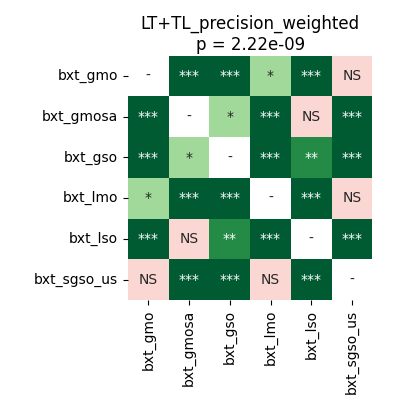

Values plotted in this chart, from the file beside it:
	bxt_gmo	bxt_gmosa	bxt_gso	bxt_lmo	bxt_lso	bxt_sgso_us
bxt_gmo	1.0	5.7220458984375e-05	0.0001017	0.04829	5.7220458984375e-05	0.4637
bxt_gmosa	5.7220458984375e-05	1.0	0.04573	5.7220458984375e-05	0.06655	5.7220458984375e-05
bxt_gso	0.0001017	0.04573	1.0	5.7220458984375e-05	0.001968	5.7220458984375e-05
bxt_lmo	0.04829	5.7220458984375e-05	5.7220458984375e-05	1.0	5.7220458984375e-05	0.2702
bxt_lso	5.7220458984375e-05	0.06655	0.001968	5.7220458984375e-05	1.0	5.7220458984375e-05
bxt_sgso_us	0.4637	5.7220458984375e-05	5.7220458984375e-05	0.2702	5.7220458984375e-05	1.0
